Dataset: PlantVillage_Split (GitHub, rhoust123/Plant_Disease_Classifier). Classes: pepper bell bacterial spot, pepper bell healthy, potato early blight, potato late blight, potato healthy, tomato bacterial spot, tomato early blight, tomato late blight, tomato leaf mold, tomato septoria leaf spot, tomato spider mites two spotted spider mite, tomato target spot, tomato yellow leaf curl virus, tomato mosaic virus, tomato healthy.

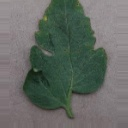
Label: tomato bacterial spot

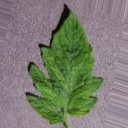
Label: tomato mosaic virus

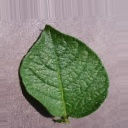
Label: potato healthy

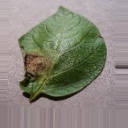
Label: potato late blight

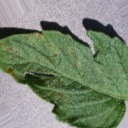
Label: tomato septoria leaf spot

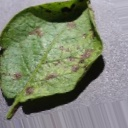
Label: potato early blight
